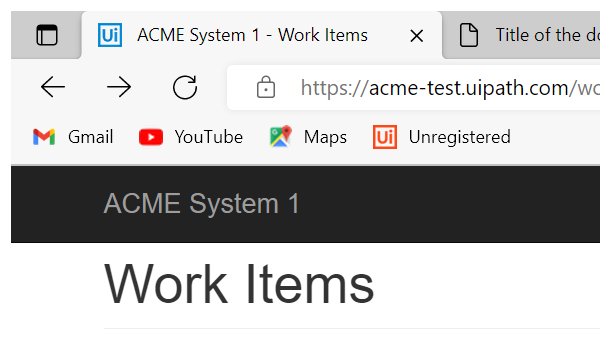
Task: Robotic Enterprise Framework
Workflow: Acme_WebSystem_NavigateTo_ItemDetails

Step 1 [try]: Attach Browser 'Acme Web System' in window 'ACME System 1 - Work Items' (msedge.exe)

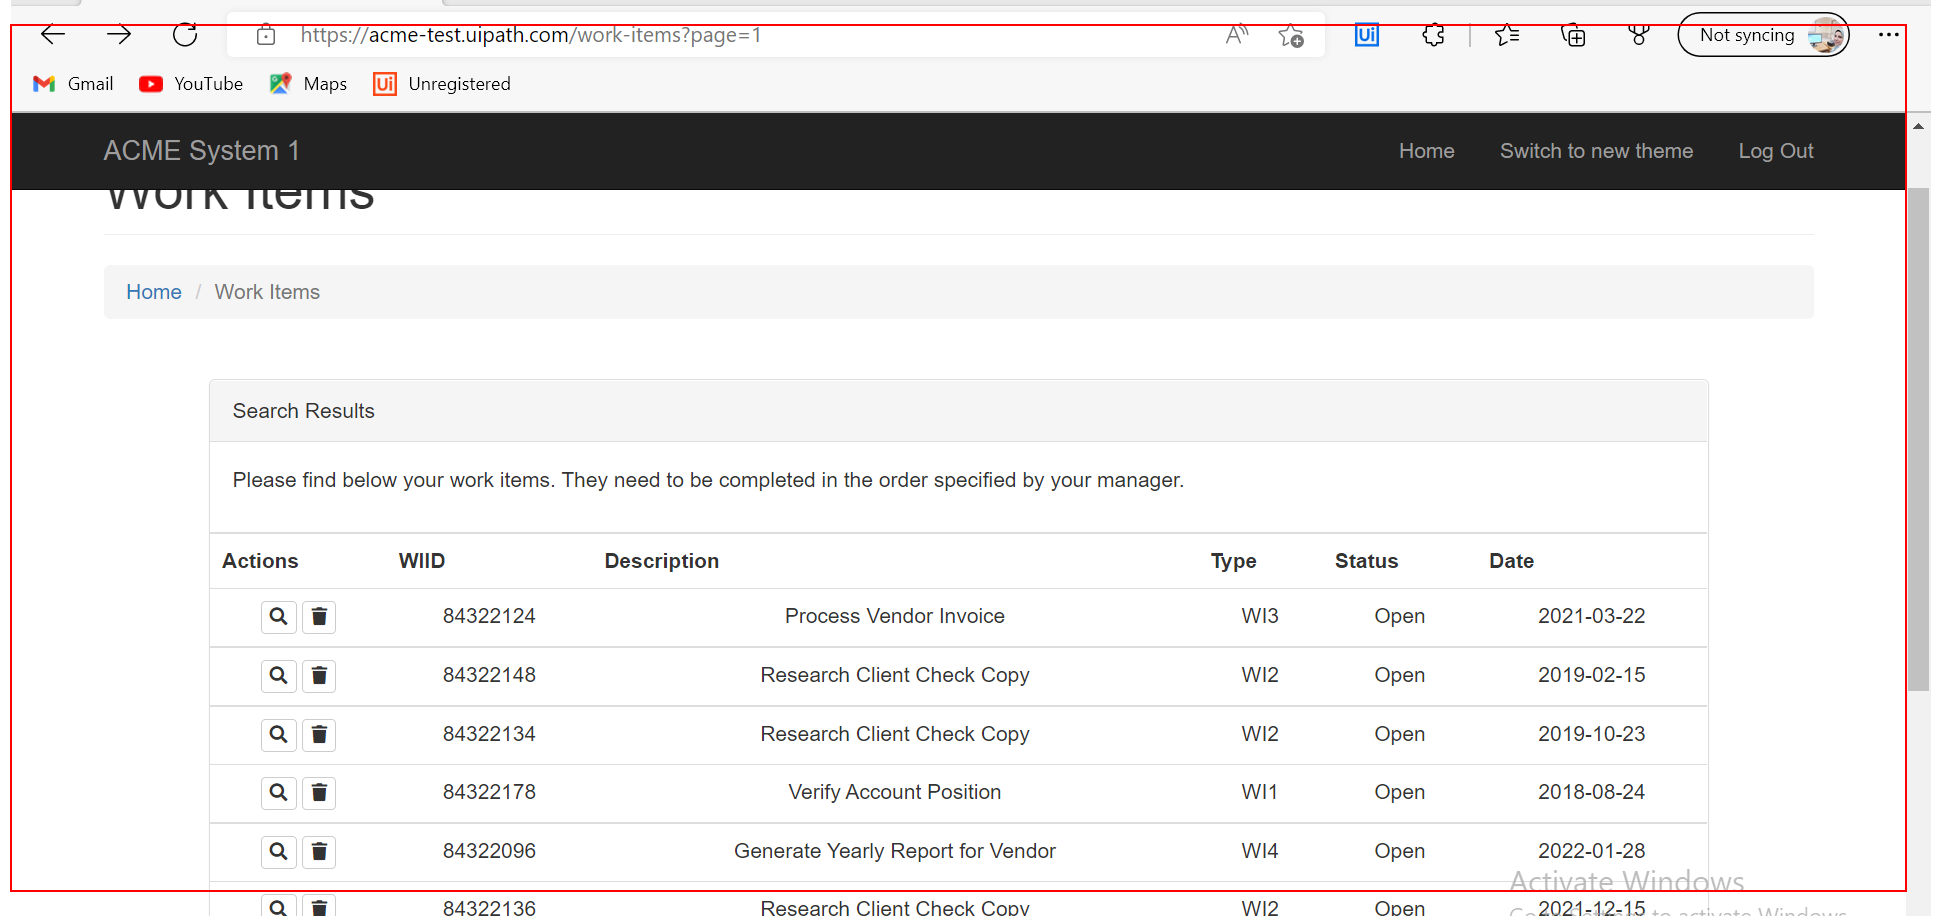
Step 2 [try]: Activate 'acme_WebSystem' on the page in window 'ACME System 1 - Work Items'

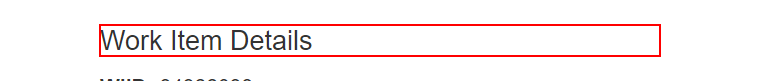
Step 3 [try]: find the grouping 'Work Item Details' in window 'ACME System 1 - Work Items - Personal - Microsoft Edge' (msedge.exe)